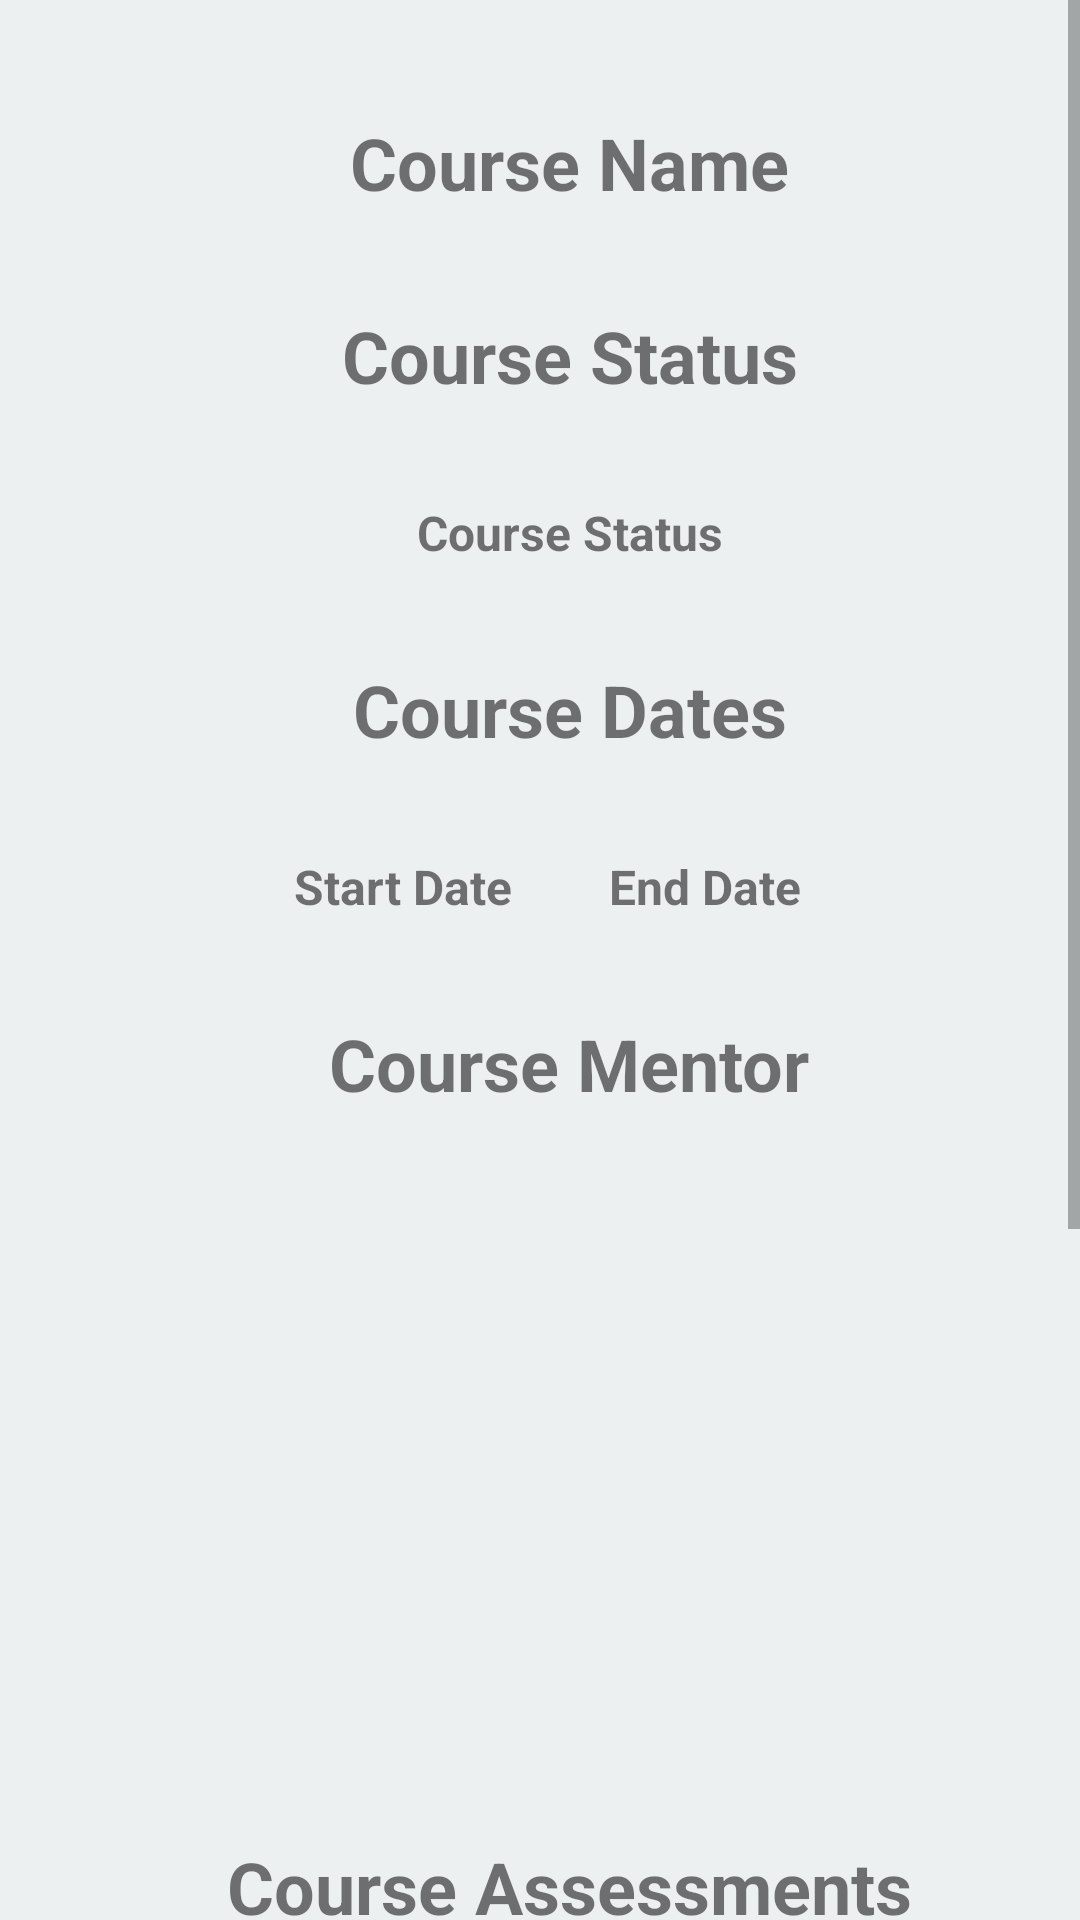

Produce the Android XML layout that renders to this screen, including the resource entries it uses.
<!-- AndroidManifest.xml: application theme AppTheme -->
<!-- res/layout/activity_course_detail.xml -->
<?xml version="1.0" encoding="utf-8"?>
<ScrollView xmlns:android="http://schemas.android.com/apk/res/android"
    xmlns:app="http://schemas.android.com/apk/res-auto"
    android:layout_width="fill_parent" android:layout_height="fill_parent"
    android:scrollbars="vertical">

    <HorizontalScrollView xmlns:android="http://schemas.android.com/apk/res/android"
        android:layout_width="fill_parent" android:layout_height="wrap_content">

        <RelativeLayout
            android:layout_width="380dp"
            android:layout_height="1000dp">

            <TextView
                android:id="@+id/course_detail_course_name"
                style="@style/Text.Title"
                android:layout_width="wrap_content"
                android:layout_height="wrap_content"
                android:layout_alignParentTop="true"
                android:layout_centerHorizontal="true"
                android:layout_marginTop="22dp"
                android:text="@string/course_name" />

            <TextView
                android:id="@+id/course_detail_status_label"
                style="@style/Text.Title"
                android:layout_width="wrap_content"
                android:layout_height="wrap_content"
                android:layout_below="@+id/course_detail_course_name"
                android:layout_centerHorizontal="true"
                android:text="@string/course_status" />

            <TextView
                android:id="@+id/course_detail_status"
                style="@style/Text.Item"
                android:layout_width="wrap_content"
                android:layout_height="wrap_content"
                android:layout_below="@+id/course_detail_status_label"
                android:layout_centerHorizontal="true"
                android:text="@string/course_status" />

            <TextView
                android:id="@+id/course_detail_course_dates_label"
                style="@style/Text.Title"
                android:layout_width="wrap_content"
                android:layout_height="wrap_content"
                android:layout_below="@+id/course_detail_status"
                android:layout_centerHorizontal="true"
                android:text="@string/course_dates" />

            <TextView
                android:id="@+id/course_detail_course_start_date"
                style="@style/Text.Item"
                android:layout_width="wrap_content"
                android:layout_height="wrap_content"
                android:layout_alignParentStart="true"
                android:layout_alignParentLeft="true"
                android:layout_below="@+id/course_detail_course_dates_label"
                android:layout_marginStart="82dp"
                android:layout_marginLeft="82dp"
                android:text="@string/start_date" />

            <TextView
                android:id="@+id/course_detail_course_end_date"
                style="@style/Text.Item"
                android:layout_width="wrap_content"
                android:layout_height="wrap_content"
                android:layout_below="@+id/course_detail_course_dates_label"
                android:layout_toEndOf="@+id/course_detail_course_start_date"
                android:layout_toRightOf="@+id/course_detail_course_start_date"
                android:text="@string/end_date" />

            <TextView
                android:id="@+id/course_detail_course_mentor_label"
                style="@style/Text.Title"
                android:layout_width="wrap_content"
                android:layout_height="wrap_content"
                android:layout_below="@+id/course_detail_course_end_date"
                android:layout_centerHorizontal="true"
                android:text="@string/course_mentor" />


            <Button
                android:id="@+id/course_detail_edit_button"
                android:layout_width="wrap_content"
                android:layout_height="wrap_content"
                android:layout_above="@+id/course_detail_home_button"
                android:layout_centerHorizontal="true"
                android:text="@string/edit" />

            <Button
                android:id="@+id/course_detail_home_button"
                android:layout_width="wrap_content"
                android:layout_height="wrap_content"
                android:layout_alignParentBottom="true"
                android:layout_centerHorizontal="true"
                android:text="@string/home" />

            <Button
                android:id="@+id/course_detail_course_notes_button"
                android:layout_width="wrap_content"
                android:layout_height="wrap_content"
                android:layout_above="@+id/course_detail_edit_button"
                android:layout_centerHorizontal="true"
                android:text="Course Notes" />

            <android.support.v7.widget.RecyclerView
                android:id="@+id/course_detail_mentor_recycler_view"
                android:layout_width="271dp"
                android:layout_height="wrap_content"
                android:layout_below="@+id/course_detail_course_mentor_label"
                android:layout_centerHorizontal="true" />

            <TextView
                android:id="@+id/course_detail_assessments_label"
                style="@style/Text.Title"
                android:layout_width="wrap_content"
                android:layout_height="wrap_content"
                android:layout_alignParentBottom="true"
                android:layout_centerHorizontal="true"
                android:layout_marginBottom="339dp"
                android:text="@string/course_assessments" />

            <android.support.v7.widget.RecyclerView
                android:id="@+id/course_detail_assessment_recycler_view"
                android:layout_width="271dp"
                android:layout_height="wrap_content"
                android:layout_below="@+id/course_detail_assessments_label"
                android:layout_centerHorizontal="true"
                android:layout_marginTop="-339dp" />


        </RelativeLayout>


    </HorizontalScrollView>

</ScrollView>
<!-- resources referenced by this layout -->
<resources>
  <string name="course_assessments">Course Assessments</string>
  <string name="course_dates">Course Dates</string>
  <string name="course_mentor">Course Mentor</string>
  <string name="course_name">Course Name</string>
  <string name="course_status">Course Status</string>
  <string name="edit">Edit</string>
  <string name="end_date">End Date</string>
  <string name="home">Home</string>
  <string name="start_date">Start Date</string>
  <style name="Text.Item">
          <item name="android:textSize">16sp</item>
          <item name="android:textStyle">bold</item>
      </style>
  <style name="Text.Title">
          <item name="android:textSize">24sp</item>
          <item name="android:gravity">center</item>
          <item name="android:textStyle">bold</item>
      </style>
  <style name="AppTheme" parent="Theme.AppCompat.Light.NoActionBar">
          
          <item name="colorPrimary">@color/colorPrimary</item>
          <item name="colorPrimaryDark">@color/colorPrimaryDark</item>
          <item name="colorAccent">@color/colorAccent</item>
          <item name="android:windowBackground">@color/colorBackground</item>
      </style>
  <color name="colorPrimary">#34495e</color>
  <color name="colorPrimaryDark">#2c3e50</color>
  <color name="colorAccent">#f1c40f</color>
  <color name="colorBackground">#ecf0f1</color>
</resources>
